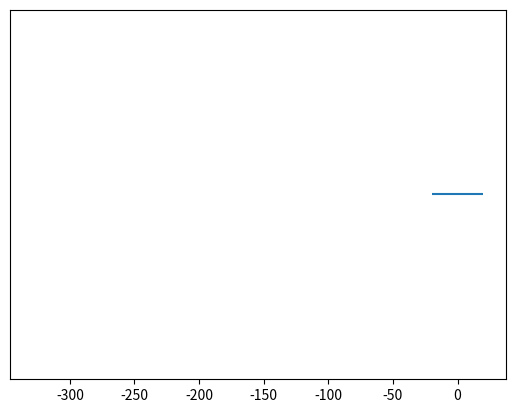

Generate this figure with matplotlib:
from matplotlib import pyplot as plt
import numpy as np

plt.figure()

x = 0
dx = 0
ddx = 0
X = [x,dx,ddx]
t = 0
runlen = 100

plt.hlines(0,-20,20)  # Draw a horizontal line
plt.yticks([])
plt.draw()

while t < runlen:
	#random change in acceleration fom -1 to 1
	ddx = np.random.randn(1)
	dx = dx + ddx
	x = x + dx + 0.5*ddx
	print(x,dx,ddx)
	boatpos, = plt.plot(x,0,'ro')
	#plt.eventplot(a, orientation='horizontal', colors='b') # plots vertical lines
	plt.pause(0.05)
	boatpos.remove()
	plt.draw()
	t += 1